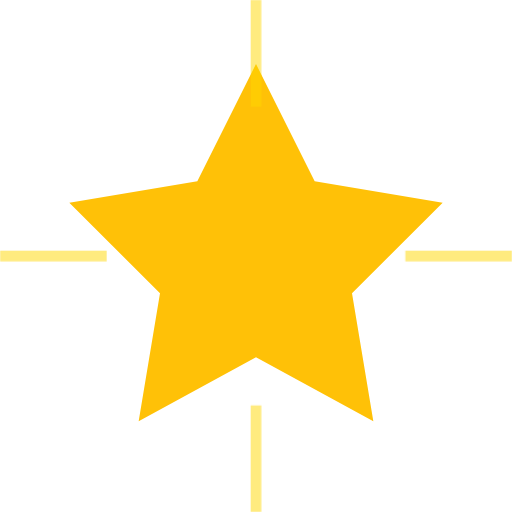
t = 0.00 s
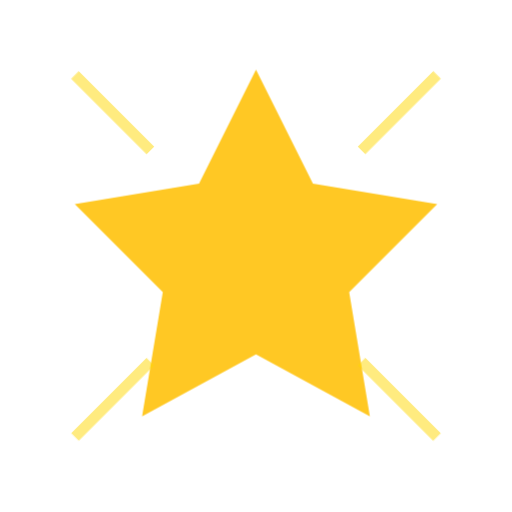
t = 0.38 s
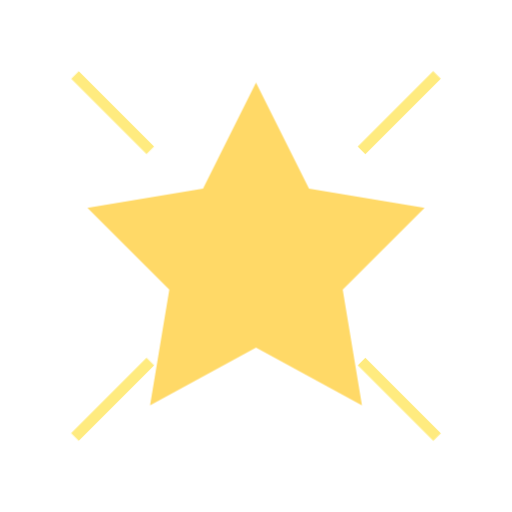
t = 1.13 s
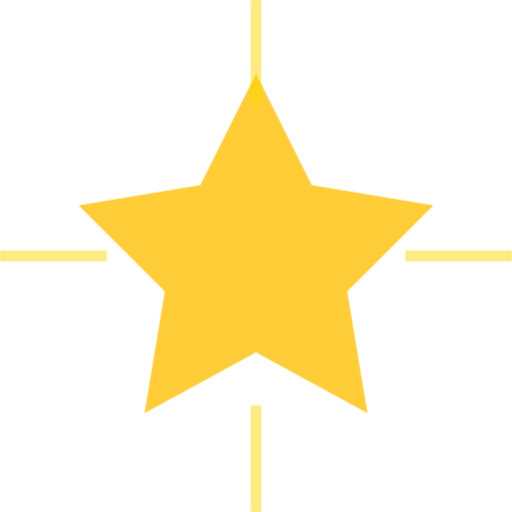
t = 1.50 s
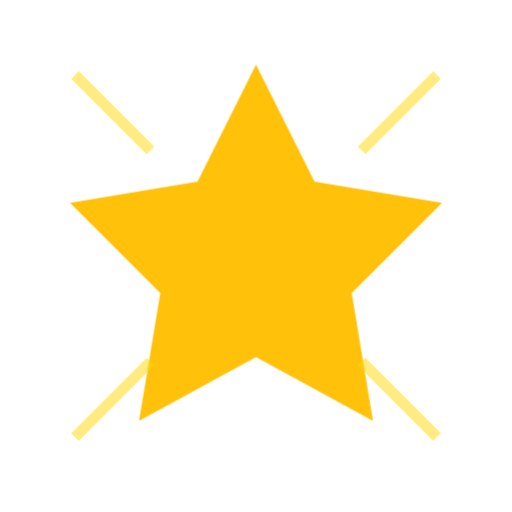
t = 1.88 s
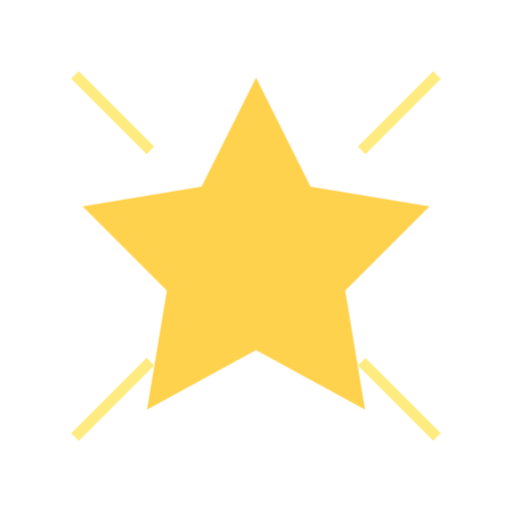
t = 2.63 s

The animated SVG that drew these frames (rendered in a browser with its animation timeline set to each time). Animation: 2 CSS @keyframes rules; one cycle of 3.00 s, repeats indefinitely.

<svg xmlns="http://www.w3.org/2000/svg" viewBox="0 0 48 48" width="48" height="48">
  <style>
    @keyframes twinkle {
      0%, 100% { opacity: 1; transform: scale(1); }
      50% { opacity: 0.6; transform: scale(0.9); }
    }
    @keyframes rotate {
      from { transform: rotate(0deg); }
      to { transform: rotate(360deg); }
    }
    .twinkle-star {
      animation: twinkle 2s ease-in-out infinite;
      transform-origin: center;
    }
    .sparkle {
      animation: rotate 3s linear infinite;
      transform-origin: center;
    }
  </style>
  <g class="twinkle-star">
    <path d="M24 6l5.5 11 12 2-8.5 8.5 2 12-11-6-11 6 2-12-8.5-8.5 12-2z" fill="#ffc107"/>
  </g>
  <g class="sparkle" opacity="0.5">
    <path d="M24 0v10M24 38v10M0 24h10M38 24h10" stroke="#ffd700" stroke-width="1"/>
  </g>
</svg>